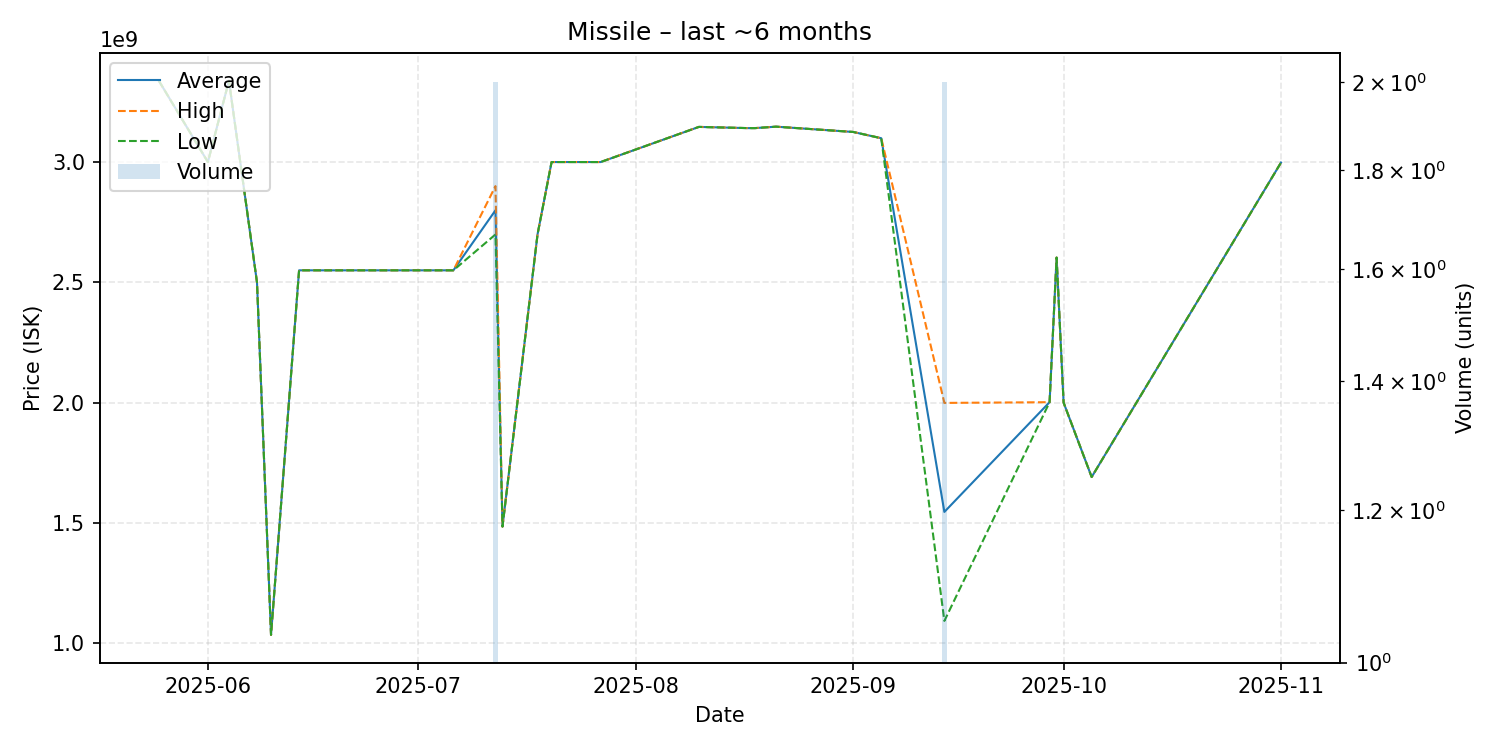

The file beside this chart, header and first rows:
date, average, highest, lowest, order_count, volume
2025-05-25, 3338000000, 3338000000, 3338000000, 1, 1
2025-06-01, 3000000000, 3000000000, 3000000000, 1, 1
2025-06-04, 3338000000, 3338000000, 3338000000, 1, 1
2025-06-08, 2500000000, 2500000000, 2500000000, 1, 1
2025-06-10, 1035000000, 1035000000, 1035000000, 1, 1
2025-06-14, 2550000000, 2550000000, 2550000000, 1, 1
2025-07-06, 2550000000, 2550000000, 2550000000, 1, 1
2025-07-12, 2799500000, 2900000000, 2699000000, 2, 2
2025-07-13, 1485000000, 1485000000, 1485000000, 1, 1
2025-07-18, 2700000000, 2700000000, 2700000000, 1, 1
2025-07-20, 3000000000, 3000000000, 3000000000, 1, 1
2025-07-27, 3000000000, 3000000000, 3000000000, 1, 1
2025-08-10, 3146000000, 3146000000, 3146000000, 1, 1
2025-08-17, 3141000000, 3141000000, 3141000000, 1, 1
2025-08-18, 3141000000, 3141000000, 3141000000, 1, 1
2025-08-21, 3147000000, 3147000000, 3147000000, 1, 1
2025-09-01, 3125000000, 3125000000, 3125000000, 1, 1
2025-09-05, 3099000000, 3099000000, 3099000000, 1, 1
2025-09-14, 1546000000, 1999000000, 1093000000, 2, 2
2025-09-29, 2002000000, 2002000000, 2002000000, 1, 1
2025-09-30, 2603000000, 2603000000, 2603000000, 1, 1
2025-10-01, 2000000000, 2000000000, 2000000000, 1, 1
2025-10-05, 1691000000, 1691000000, 1691000000, 1, 1
2025-11-01, 2998000000, 2998000000, 2998000000, 1, 1
